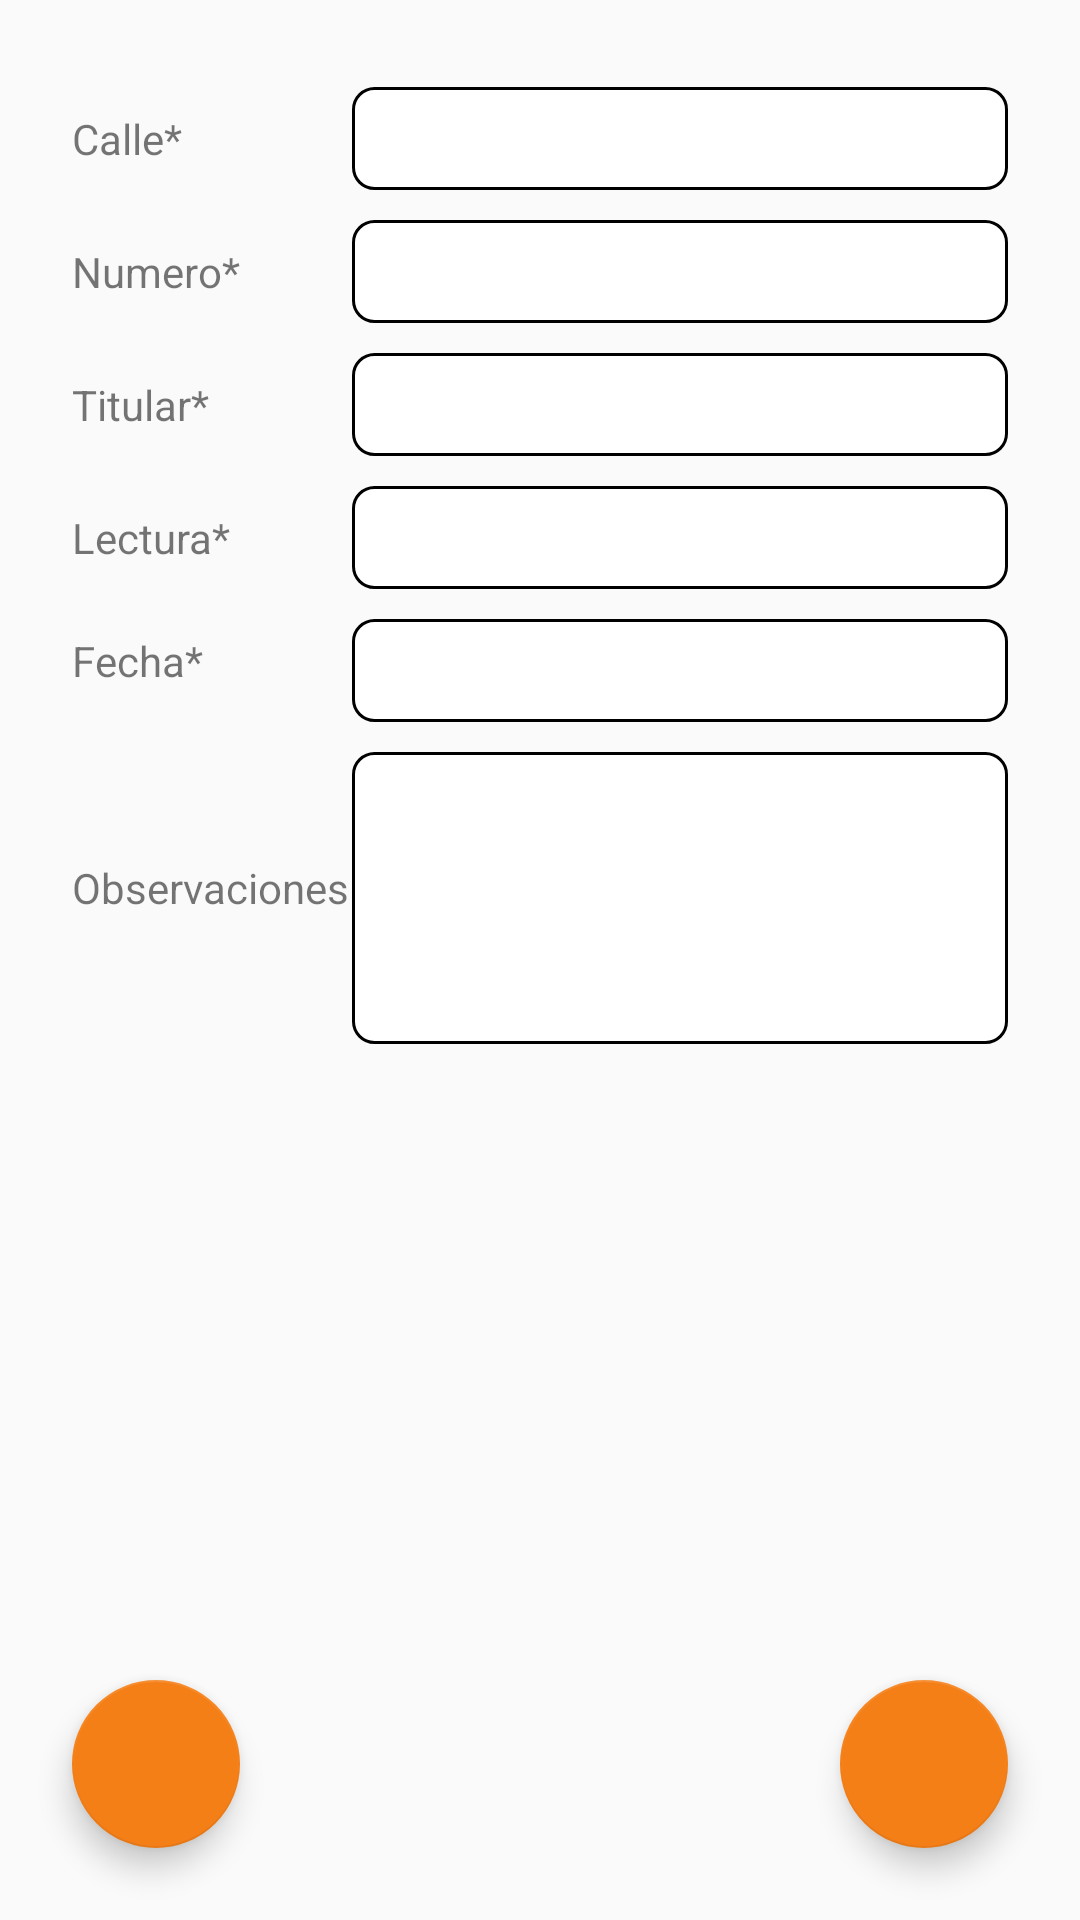

Layout XML and referenced resources for this Android screen:
<!-- AndroidManifest.xml: application theme AppTheme -->
<!-- res/layout/activity_register.xml -->
<?xml version="1.0" encoding="utf-8"?>
<android.support.constraint.ConstraintLayout xmlns:android="http://schemas.android.com/apk/res/android"
    xmlns:app="http://schemas.android.com/apk/res-auto"
    xmlns:tools="http://schemas.android.com/tools"
    android:layout_width="match_parent"
    android:layout_height="match_parent"
    android:orientation="vertical">

    <android.support.constraint.ConstraintLayout
        android:id="@+id/registerForm"
        android:layout_width="match_parent"
        android:layout_height="match_parent">

        <LinearLayout
            android:id="@+id/llRegisterForm"
            android:layout_width="match_parent"
            android:layout_height="wrap_content"
            android:layout_margin="24dp"
            android:orientation="vertical"
            app:layout_constraintEnd_toEndOf="parent"
            app:layout_constraintStart_toStartOf="parent"
            app:layout_constraintTop_toTopOf="parent">

            <LinearLayout
                android:layout_width="match_parent"
                android:layout_height="wrap_content"
                android:gravity="center"
                android:orientation="horizontal">

                <TextView
                    android:layout_width="0dp"
                    android:layout_height="wrap_content"
                    android:layout_weight="3"
                    android:text="Calle*" />

                <EditText
                    android:id="@+id/etStreet"
                    style="@style/CustomEdittext"
                    android:layout_width="0dp"
                    android:layout_height="wrap_content"
                    android:layout_weight="7" />
            </LinearLayout>

            <LinearLayout
                android:layout_width="match_parent"
                android:layout_height="wrap_content"
                android:gravity="center"
                android:orientation="horizontal">

                <TextView
                    android:layout_width="0dp"
                    android:layout_height="wrap_content"
                    android:layout_weight="3"
                    android:text="Numero*" />

                <EditText
                    android:id="@+id/etStreetNum"
                    style="@style/CustomEdittext"
                    android:layout_width="0dp"
                    android:layout_height="wrap_content"
                    android:layout_weight="7" />

            </LinearLayout>

            <LinearLayout
                android:layout_width="match_parent"
                android:layout_height="wrap_content"
                android:gravity="center"
                android:orientation="horizontal">

                <TextView
                    android:layout_width="0dp"
                    android:layout_height="wrap_content"
                    android:layout_weight="3"
                    android:text="Titular*" />

                <EditText
                    android:id="@+id/etTitular"
                    style="@style/CustomEdittext"
                    android:layout_width="0dp"
                    android:layout_height="wrap_content"
                    android:layout_weight="7"
                    android:inputType="text" />
            </LinearLayout>

            <LinearLayout
                android:layout_width="match_parent"
                android:layout_height="wrap_content"
                android:gravity="center"
                android:orientation="horizontal">

                <TextView
                    android:layout_width="0dp"
                    android:layout_height="wrap_content"
                    android:layout_weight="3"
                    android:text="Lectura*" />

                <EditText
                    android:id="@+id/etLectura"
                    style="@style/CustomEdittext"
                    android:textColor="@color/colorAccent"
                    android:layout_width="0dp"
                    android:layout_height="wrap_content"
                    android:layout_weight="7"
                    android:inputType="number" />
            </LinearLayout>

            <LinearLayout
                android:layout_width="match_parent"
                android:layout_height="wrap_content"
                android:orientation="horizontal">

                <TextView
                    android:layout_width="0dp"
                    android:layout_height="wrap_content"
                    android:layout_weight="3"
                    android:text="Fecha*" />

                <EditText
                    android:id="@+id/etRegisterDate"
                    style="@style/CustomEdittext"
                    android:layout_width="0dp"
                    android:layout_height="wrap_content"
                    android:layout_weight="7"
                    android:clickable="true"
                    android:focusable="true"
                    android:inputType="date" />
            </LinearLayout>

            <LinearLayout
                android:layout_width="match_parent"
                android:layout_height="wrap_content"
                android:orientation="horizontal">

                <TextView
                    android:layout_width="0dp"
                    android:layout_height="wrap_content"
                    android:layout_weight="3"
                    android:text="Observaciones" />

                <EditText
                    android:id="@+id/etObservations"
                    style="@style/CustomEdittext"
                    android:layout_width="0dp"
                    android:layout_height="wrap_content"
                    android:layout_weight="7"
                    android:inputType="text|textMultiLine"
                    android:lines="4"
                    android:maxLines="4" />
            </LinearLayout>

            <ImageView
                android:id="@+id/imagenView"
                android:layout_width="200dp"
                android:layout_height="match_parent"
                android:layout_gravity="center"
                android:paddingVertical="5dp" />

        </LinearLayout>

        <ImageView
            android:id="@+id/ivRead"
            android:layout_width="0dp"
            android:layout_height="0dp"
            android:layout_marginBottom="5dp"
            android:scaleType="fitCenter"

            app:layout_constraintBottom_toTopOf="@id/barrier"
            app:layout_constraintEnd_toEndOf="parent"
            app:layout_constraintStart_toStartOf="parent"
            app:layout_constraintTop_toBottomOf="@id/llRegisterForm" />


        <android.support.constraint.Barrier
            android:id="@+id/barrier"
            android:layout_width="wrap_content"
            android:layout_height="wrap_content"
            app:barrierDirection="top"
            app:constraint_referenced_ids="btnCamera,btnUpload" />

        <android.support.design.widget.FloatingActionButton
            android:id="@+id/btnCamera"
            android:layout_width="wrap_content"
            android:layout_height="wrap_content"
            android:layout_margin="24dp"
            android:clickable="true"
            android:focusable="true"
            android:src="@drawable/ic_camera"
            app:layout_constraintBottom_toBottomOf="parent"
            app:layout_constraintStart_toStartOf="parent" />

        <android.support.design.widget.FloatingActionButton
            android:id="@+id/btnUpload"
            android:layout_width="wrap_content"
            android:layout_height="wrap_content"
            android:layout_margin="24dp"
            android:clickable="true"
            android:focusable="true"
            android:src="@drawable/ic_upload"
            app:layout_constraintBottom_toBottomOf="parent"
            app:layout_constraintEnd_toEndOf="parent" />
    </android.support.constraint.ConstraintLayout>


    <ProgressBar
        android:id="@+id/upload_progress"
        style="?android:attr/progressBarStyleLarge"
        android:layout_width="wrap_content"
        android:layout_height="wrap_content"
        android:layout_marginBottom="8dp"
        android:visibility="gone"
        app:layout_constraintBottom_toBottomOf="parent"
        app:layout_constraintEnd_toEndOf="parent"
        app:layout_constraintStart_toStartOf="parent"
        app:layout_constraintTop_toTopOf="parent" />

</android.support.constraint.ConstraintLayout>
<!-- resources referenced by this layout -->
<resources>
  <color name="colorAccent">#f57f17</color>
  <style name="CustomEdittext">
          <item name="android:background">@drawable/background_white_roundcorners</item>
          <item name="android:textSize">18sp</item>
          <item name="android:padding">5dp</item>
          <item name="android:layout_marginTop">5dp</item>
          <item name="android:layout_marginBottom">5dp</item>
      </style>
  <style name="AppTheme" parent="Theme.AppCompat.Light">
          
          <item name="colorPrimary">@color/colorPrimary</item>
          <item name="colorPrimaryDark">@color/colorPrimaryDark</item>
          <item name="colorAccent">@color/colorAccent</item>
      </style>
  <!-- drawable background_white_roundcorners (drawable) -->
  <?xml version="1.0" encoding="utf-8"?>
  <layer-list>
      <item>
          <shape xmlns:android="http://schemas.android.com/apk/res/android">
              <solid android:color="#ffffffff"/>
  
              <stroke android:width="1dp"
                  android:color="#ff000000" />
  
              <padding android:left="1dp"
                  android:top="1dp"
                  android:right="1dp"
                  android:bottom="1dp" />
  
              <corners android:bottomRightRadius="7dp"
                  android:bottomLeftRadius="7dp"
                  android:topLeftRadius="7dp"
                  android:topRightRadius="7dp" />
          </shape>
      </item>
  </layer-list>
  <color name="colorPrimary">#607d8b</color>
  <color name="colorPrimaryDark">#455a64</color>
</resources>
